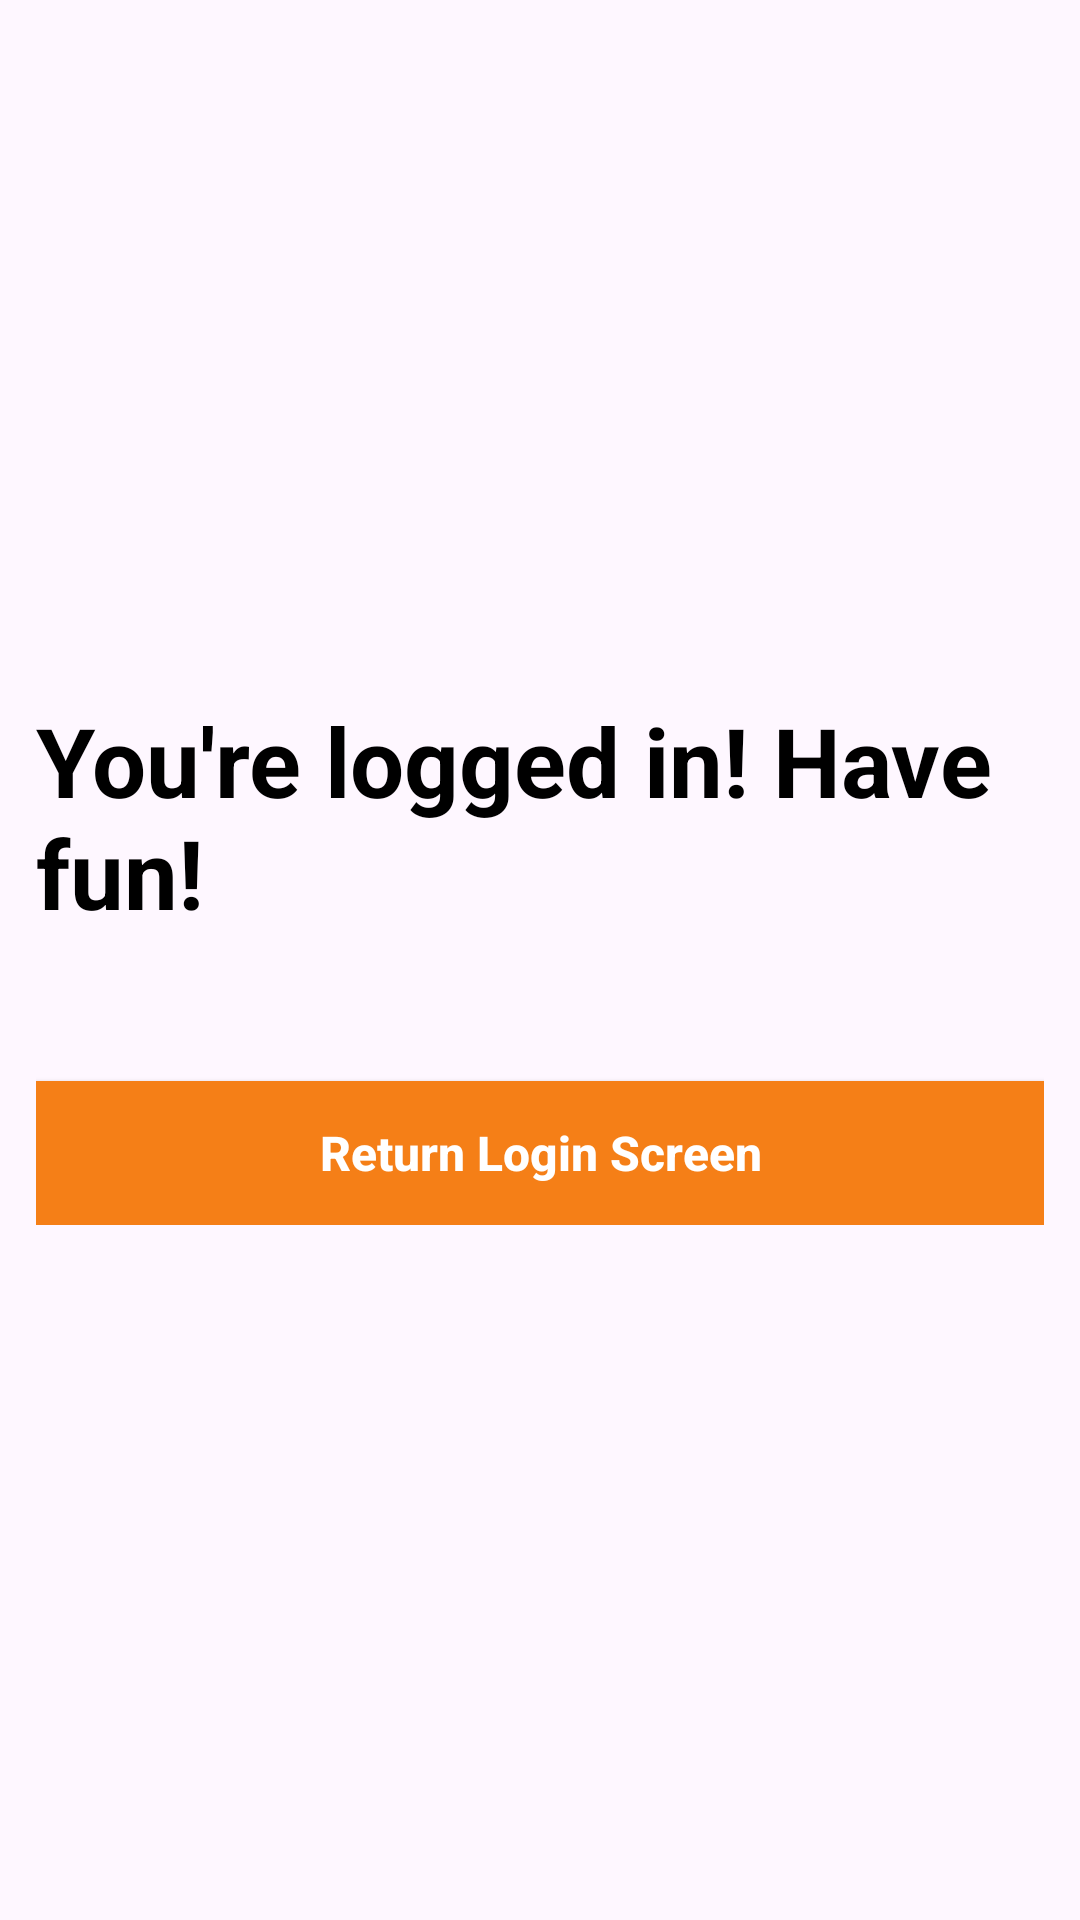

Reconstruct the res/layout file that produces this screen, plus the resources it refers to.
<!-- AndroidManifest.xml: application theme Theme.GoogleCredentialManager -->
<!-- res/layout/activity_home.xml -->
<?xml version="1.0" encoding="utf-8"?>
<androidx.constraintlayout.widget.ConstraintLayout xmlns:android="http://schemas.android.com/apk/res/android"
    xmlns:app="http://schemas.android.com/apk/res-auto"
    xmlns:tools="http://schemas.android.com/tools"
    android:id="@+id/main"
    android:layout_width="match_parent"
    android:layout_height="match_parent"
    tools:context=".presentation.home.HomeActivity">

    <LinearLayout
        android:layout_width="match_parent"
        android:layout_height="wrap_content"
        android:orientation="vertical"
        android:gravity="center"
        android:layout_marginHorizontal="12dp"
        app:layout_constraintBottom_toBottomOf="parent"
        app:layout_constraintEnd_toEndOf="parent"
        app:layout_constraintStart_toStartOf="parent"
        app:layout_constraintTop_toTopOf="parent">

        <TextView
            android:layout_width="wrap_content"
            android:layout_height="wrap_content"
            android:text="You're logged in! Have fun!"
            android:textSize="32sp"
            android:textStyle="bold"
            android:textColor="@color/black"/>

        <androidx.appcompat.widget.AppCompatButton
            android:id="@+id/btn.return.login"
            android:layout_width="match_parent"
            android:layout_height="wrap_content"
            android:layout_marginTop="48dp"
            android:background="#F57F17"
            android:text="Return Login Screen"
            android:textStyle="bold"
            android:textSize="16sp"
            android:textAllCaps="false"
            android:textColor="@color/white" />
    </LinearLayout>

</androidx.constraintlayout.widget.ConstraintLayout>
<!-- resources referenced by this layout -->
<resources>
  <style name="Theme.GoogleCredentialManager" parent="Base.Theme.GoogleCredentialManager" />
  <style name="Base.Theme.GoogleCredentialManager" parent="Theme.Material3.DayNight.NoActionBar">
          
          
      </style>
  <!-- not gathered from this repository: default colours our renderer supplied (Android Studio template values) -->
  <color name="black">#FF000000</color>
  <color name="white">#FFFFFFFF</color>
</resources>
